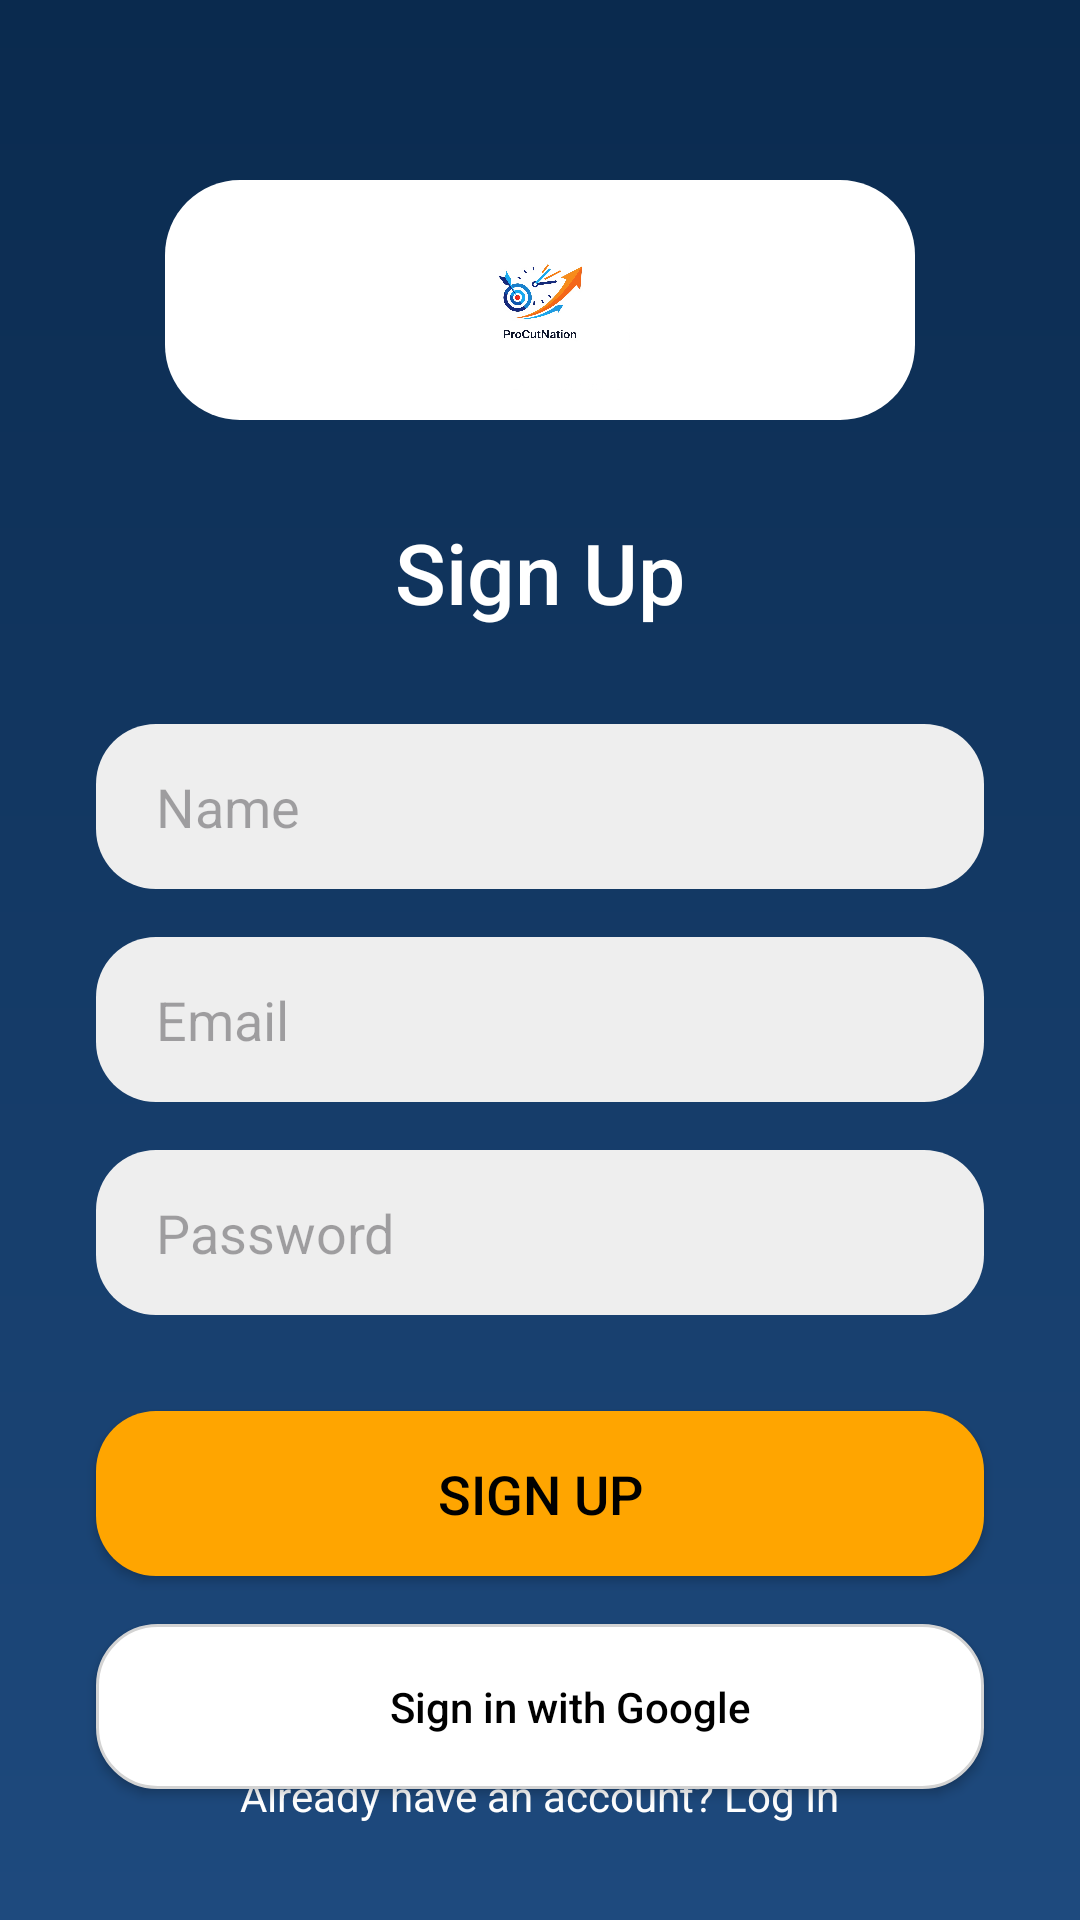

This screen was rendered from an Android layout file. Write that file and the resources it references.
<!-- AndroidManifest.xml: application theme Theme.ProCutNation -->
<!-- res/layout/activity_sign_up.xml -->
<?xml version="1.0" encoding="utf-8"?>
<androidx.constraintlayout.widget.ConstraintLayout xmlns:android="http://schemas.android.com/apk/res/android"
    xmlns:app="http://schemas.android.com/apk/res-auto"
    xmlns:tools="http://schemas.android.com/tools"
    android:layout_width="match_parent"
    android:layout_height="match_parent"
    android:background="@drawable/background_auth"
    tools:context=".SignUpActivity">

    <View
        android:id="@+id/logoContainer"
        android:layout_width="250dp"
        android:layout_height="80dp"
        android:layout_marginTop="60dp"
        android:background="@drawable/logo_container_background"
        app:layout_constraintEnd_toEndOf="parent"
        app:layout_constraintStart_toStartOf="parent"
        app:layout_constraintTop_toTopOf="parent" />

    <ImageView
        android:id="@+id/logoImageView"
        android:layout_width="180dp"
        android:layout_height="60dp"
        android:src="@drawable/logo_procutnation"
        app:layout_constraintBottom_toBottomOf="@id/logoContainer"
        app:layout_constraintEnd_toEndOf="@id/logoContainer"
        app:layout_constraintStart_toStartOf="@id/logoContainer"
        app:layout_constraintTop_toTopOf="@id/logoContainer"
        android:contentDescription="@string/app_name" />

    <TextView
        android:id="@+id/textViewSignUp"
        android:layout_width="wrap_content"
        android:layout_height="wrap_content"
        android:layout_marginTop="32dp"
        android:fontFamily="sans-serif-medium"
        android:text="Sign Up"
        android:textColor="@color/white"
        android:textSize="28sp"
        app:layout_constraintEnd_toEndOf="parent"
        app:layout_constraintStart_toStartOf="parent"
        app:layout_constraintTop_toBottomOf="@id/logoContainer" />

    <EditText
        android:id="@+id/editTextName"
        android:layout_width="0dp"
        android:layout_height="55dp"
        android:layout_marginStart="32dp"
        android:layout_marginTop="32dp"
        android:layout_marginEnd="32dp"
        android:background="@drawable/edittext_background"
        android:hint="Name"
        android:inputType="textPersonName"
        android:paddingStart="20dp"
        android:paddingEnd="20dp"
        app:layout_constraintEnd_toEndOf="parent"
        app:layout_constraintStart_toStartOf="parent"
        app:layout_constraintTop_toBottomOf="@id/textViewSignUp" />

    <EditText
        android:id="@+id/editTextEmail"
        android:layout_width="0dp"
        android:layout_height="55dp"
        android:layout_marginTop="16dp"
        android:background="@drawable/edittext_background"
        android:hint="Email"
        android:inputType="textEmailAddress"
        android:paddingStart="20dp"
        android:paddingEnd="20dp"
        app:layout_constraintEnd_toEndOf="@id/editTextName"
        app:layout_constraintStart_toStartOf="@id/editTextName"
        app:layout_constraintTop_toBottomOf="@id/editTextName" />

    <EditText
        android:id="@+id/editTextPassword"
        android:layout_width="0dp"
        android:layout_height="55dp"
        android:layout_marginTop="16dp"
        android:background="@drawable/edittext_background"
        android:hint="Password"
        android:inputType="textPassword"
        android:paddingStart="20dp"
        android:paddingEnd="20dp"
        app:layout_constraintEnd_toEndOf="@id/editTextEmail"
        app:layout_constraintStart_toStartOf="@id/editTextEmail"
        app:layout_constraintTop_toBottomOf="@id/editTextEmail" />

    <androidx.appcompat.widget.AppCompatButton
        android:id="@+id/btnSignUp"
        android:layout_width="0dp"
        android:layout_height="55dp"
        android:layout_marginTop="32dp"
        android:background="@drawable/button_orange_background"
        android:text="Sign Up"
        android:textColor="@color/black"
        android:textSize="18sp"
        app:layout_constraintEnd_toEndOf="@id/editTextPassword"
        app:layout_constraintStart_toStartOf="@id/editTextPassword"
        app:layout_constraintTop_toBottomOf="@id/editTextPassword" />

    <androidx.appcompat.widget.AppCompatButton
        android:id="@+id/btnGoogleSignIn"
        android:layout_width="0dp"
        android:layout_height="55dp"
        android:layout_marginTop="16dp"
        android:background="@drawable/button_white_background"
        android:drawableStart="@drawable/ic_google_small"
        android:paddingStart="20dp"
        android:text="Sign in with Google"
        android:textAllCaps="false"
        android:textColor="@color/black"
        app:layout_constraintEnd_toEndOf="@id/btnSignUp"
        app:layout_constraintStart_toStartOf="@id/btnSignUp"
        app:layout_constraintTop_toBottomOf="@id/btnSignUp" />

    <TextView
        android:id="@+id/textLogin"
        android:layout_width="wrap_content"
        android:layout_height="wrap_content"
        android:layout_marginBottom="32dp"
        android:text="Already have an account? Log In"
        android:textColor="@color/white"
        app:layout_constraintBottom_toBottomOf="parent"
        app:layout_constraintEnd_toEndOf="parent"
        app:layout_constraintStart_toStartOf="parent" />

</androidx.constraintlayout.widget.ConstraintLayout>
<!-- resources referenced by this layout -->
<resources>
  <color name="black">#FF000000</color>
  <color name="white">#FFFFFFFF</color>
  <!-- drawable background_auth (drawable) -->
  <?xml version="1.0" encoding="utf-8"?>
  <shape xmlns:android="http://schemas.android.com/apk/res/android"
      android:shape="rectangle">
      <gradient
          android:angle="90"
          android:endColor="#0A2A4E"
          android:startColor="#1E4A7E"
          android:type="linear" />
  </shape>
  <!-- drawable button_orange_background (drawable) -->
  <?xml version="1.0" encoding="utf-8"?>
  <shape xmlns:android="http://schemas.android.com/apk/res/android"
      android:shape="rectangle">
      <solid android:color="@color/app_orange"/>
      <corners android:radius="20dp"/>
  </shape>
  <!-- drawable button_white_background (drawable) -->
  <?xml version="1.0" encoding="utf-8"?>
  <shape xmlns:android="http://schemas.android.com/apk/res/android"
      android:shape="rectangle">
      <solid android:color="@color/white"/>
      <stroke android:color="@color/light_gray" android:width="1dp"/>
      <corners android:radius="20dp"/>
  </shape>
  <!-- drawable edittext_background (drawable) -->
  <?xml version="1.0" encoding="utf-8"?>
  <shape xmlns:android="http://schemas.android.com/apk/res/android"
      android:shape="rectangle">
      <solid android:color="#EEEEEE"/>
      <corners android:radius="20dp"/>
  </shape>
  <!-- drawable logo_container_background (drawable) -->
  <?xml version="1.0" encoding="utf-8"?>
  <layer-list xmlns:android="http://schemas.android.com/apk/res/android">
      <item>
          <shape android:shape="rectangle">
              <solid android:color="@color/white" />
              <corners
                  android:topLeftRadius="25dp"
                  android:topRightRadius="25dp"
                  android:bottomLeftRadius="25dp"
                  android:bottomRightRadius="25dp"/>
          </shape>
      </item>
      <item
          android:gravity="bottom|center_horizontal"
          android:bottom="-20dp">
          <shape android:shape="oval">
              <solid android:color="@color/white"/>
              <size android:width="120dp" android:height="40dp"/>
          </shape>
      </item>
  </layer-list>
  <!-- drawable logo_procutnation: png bitmap (drawable, 438368 bytes) -->
  <string name="app_name">ProCutNation</string>
  <style name="Theme.ProCutNation" parent="Theme.Material3.DayNight.NoActionBar">
          
          <item name="colorPrimary">@color/app_orange</item>
          <item name="colorPrimaryVariant">@color/app_orange_dark</item>
          <item name="colorOnPrimary">@color/white</item>
          
          <item name="colorSecondary">@color/app_dark_blue</item>
          <item name="colorSecondaryVariant">@color/app_dark_blue</item>
          <item name="colorOnSecondary">@color/white</item>
          
          <item name="android:statusBarColor">?attr/colorPrimaryVariant</item>
      </style>
  <color name="app_orange">#FFA500</color>
  <color name="light_gray">#D3D3D3</color>
  <color name="app_orange_dark">#F08C00</color>
  <color name="app_dark_blue">#0A2A4E</color>
</resources>
